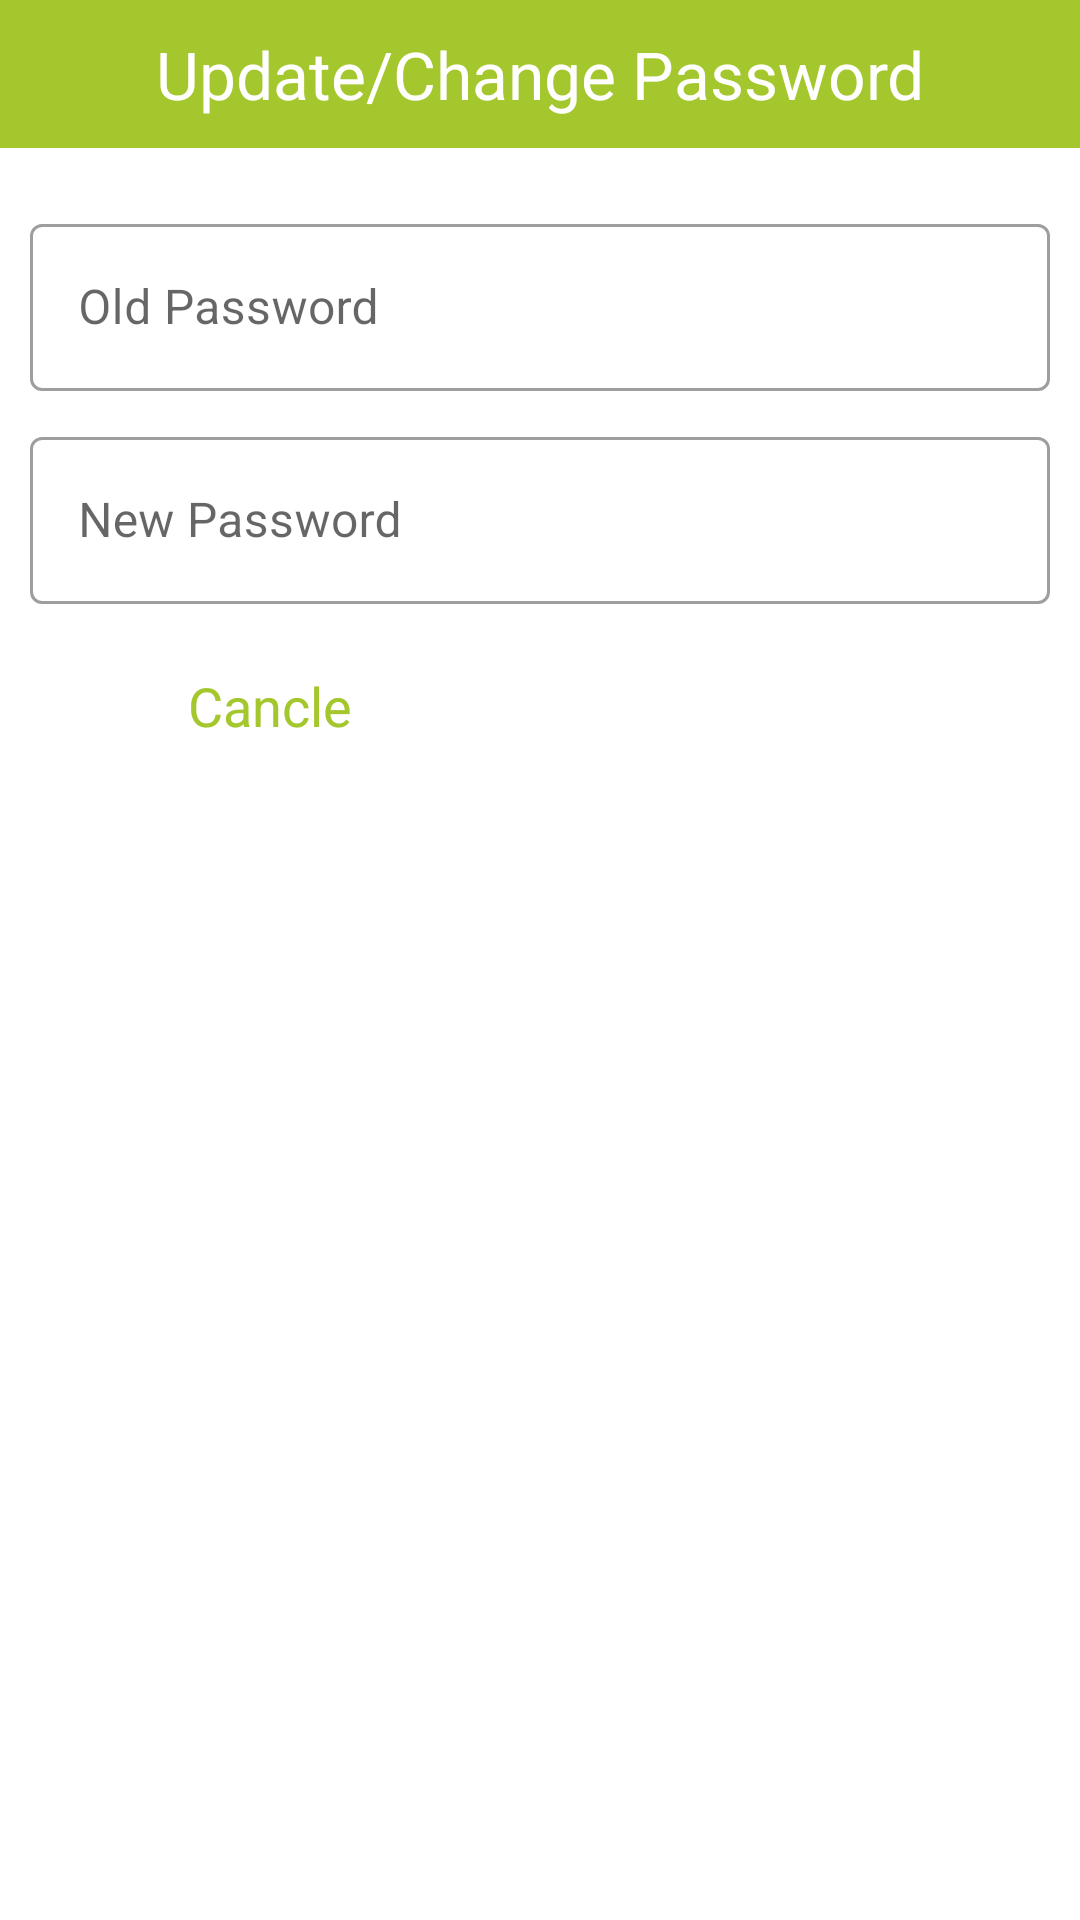

This screen was rendered from an Android layout file. Write that file and the resources it references.
<!-- AndroidManifest.xml: application theme Theme.Foodator -->
<!-- res/layout/update_change_password_dialog.xml -->
<?xml version="1.0" encoding="utf-8"?>

<LinearLayout xmlns:android="http://schemas.android.com/apk/res/android"
    xmlns:app="http://schemas.android.com/apk/res-auto"
    android:layout_width="match_parent"
    android:layout_height="match_parent"
    android:orientation="vertical">

    <TextView
        android:layout_width="match_parent"
        android:layout_height="wrap_content"
        android:gravity="center"
        android:padding="10dp"
        android:layout_marginBottom="10dp"
        android:background="@color/primary"
        android:textColor="@color/white"
        android:text="Update/Change Password"
        android:textAppearance="?android:textAppearanceLarge" />

    <com.google.android.material.textfield.TextInputLayout
        android:id="@+id/oldPasswordUpdate_ed"
        style="@style/Widget.MaterialComponents.TextInputLayout.OutlinedBox"
        android:layout_width="match_parent"
        android:layout_height="wrap_content"
        android:layout_margin="10dp">

        <com.google.android.material.textfield.TextInputEditText
            android:layout_width="match_parent"
            android:layout_height="wrap_content"
            android:drawablePadding="10dp"
            android:hint="Old Password"
            android:inputType="textPersonName" />
    </com.google.android.material.textfield.TextInputLayout>

    <com.google.android.material.textfield.TextInputLayout
        android:id="@+id/newPasswordUpdate_ed"
        style="@style/Widget.MaterialComponents.TextInputLayout.OutlinedBox"
        android:layout_width="match_parent"
        android:layout_height="wrap_content"
        android:layout_marginLeft="10dp"
        android:layout_marginRight="10dp">

        <com.google.android.material.textfield.TextInputEditText
            android:layout_width="match_parent"
            android:layout_height="wrap_content"
            android:drawablePadding="10dp"
            android:hint="New Password"
            android:inputType="textPersonName" />
    </com.google.android.material.textfield.TextInputLayout>

    <LinearLayout
        android:layout_width="match_parent"
        android:layout_height="wrap_content"
        android:orientation="horizontal">


        <Button
            android:id="@+id/cancel_btn"
            style="@style/Widget.MaterialComponents.Button.OutlinedButton"
            android:layout_width="0dp"
            android:layout_height="wrap_content"
            android:layout_gravity="center"
            android:layout_margin="10dp"
            android:layout_weight="1"
            android:paddingTop="10dp"
            android:paddingBottom="10dp"
            android:text="Cancle"
            android:textAppearance="?android:textAppearanceMedium" />

        <Button
            android:id="@+id/update_btn"
            style="@style/Widget.MaterialComponents.Button"
            android:layout_width="0dp"
            android:layout_height="wrap_content"
            android:layout_gravity="center"
            android:layout_margin="10dp"
            android:layout_weight="1"
            android:paddingTop="10dp"
            android:paddingBottom="10dp"
            android:text="Update"
            android:textAppearance="?android:textAppearanceMedium" />

    </LinearLayout>

</LinearLayout>
<!-- resources referenced by this layout -->
<resources>
  <color name="primary">#FFA5C72E</color>
  <color name="white">#FFFFFFFF</color>
  <style name="Theme.Foodator" parent="Theme.MaterialComponents.DayNight.DarkActionBar">
          
          <item name="colorPrimary">@color/primary</item>
          <item name="colorPrimaryVariant">@color/secondary</item>
          <item name="colorOnPrimary">@color/white</item>
          
          <item name="colorSecondary">@color/primary</item>
          <item name="colorSecondaryVariant">@color/secondary</item>
          <item name="colorOnSecondary">@color/black</item>
          
          <item name="android:statusBarColor" tools:targetApi="l">?attr/colorPrimaryVariant</item>
          
      </style>
  <color name="secondary">#FFEB7722</color>
  <color name="black">#FF000000</color>
</resources>
